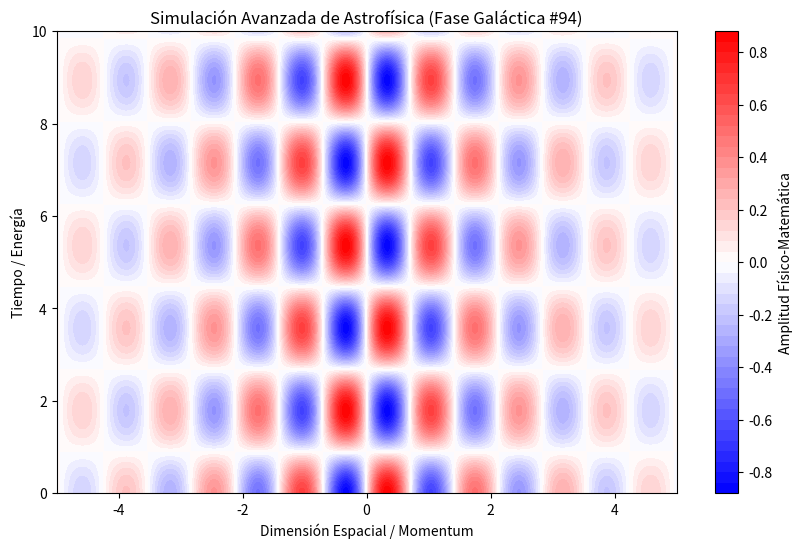

This chart was generated by the following Python code:
%matplotlib inline
# Simulación Galáctica: Astrofísica - Variante 94
import numpy as np
import matplotlib.pyplot as plt

# Parámetros Físicos Aleatorios
param_1 = 4.437
param_2 = 1.757
param_3 = 0.405

t = np.linspace(0, 10, 500)
x = np.linspace(-5, 5, 500)
X, T = np.meshgrid(x, t)

# Ecuación Base (Avanzada)
Z = np.sin(X * param_1) * np.cos(T * param_2) * np.exp(-np.abs(X) * param_3)

plt.figure(figsize=(10, 6))
plt.contourf(X, T, Z, 50, cmap='bwr')
plt.colorbar(label='Amplitud Físico-Matemática')
plt.title(r'Simulación Avanzada de Astrofísica (Fase Galáctica #94)')
plt.xlabel('Dimensión Espacial / Momentum')
plt.ylabel('Tiempo / Energía')
plt.show()
